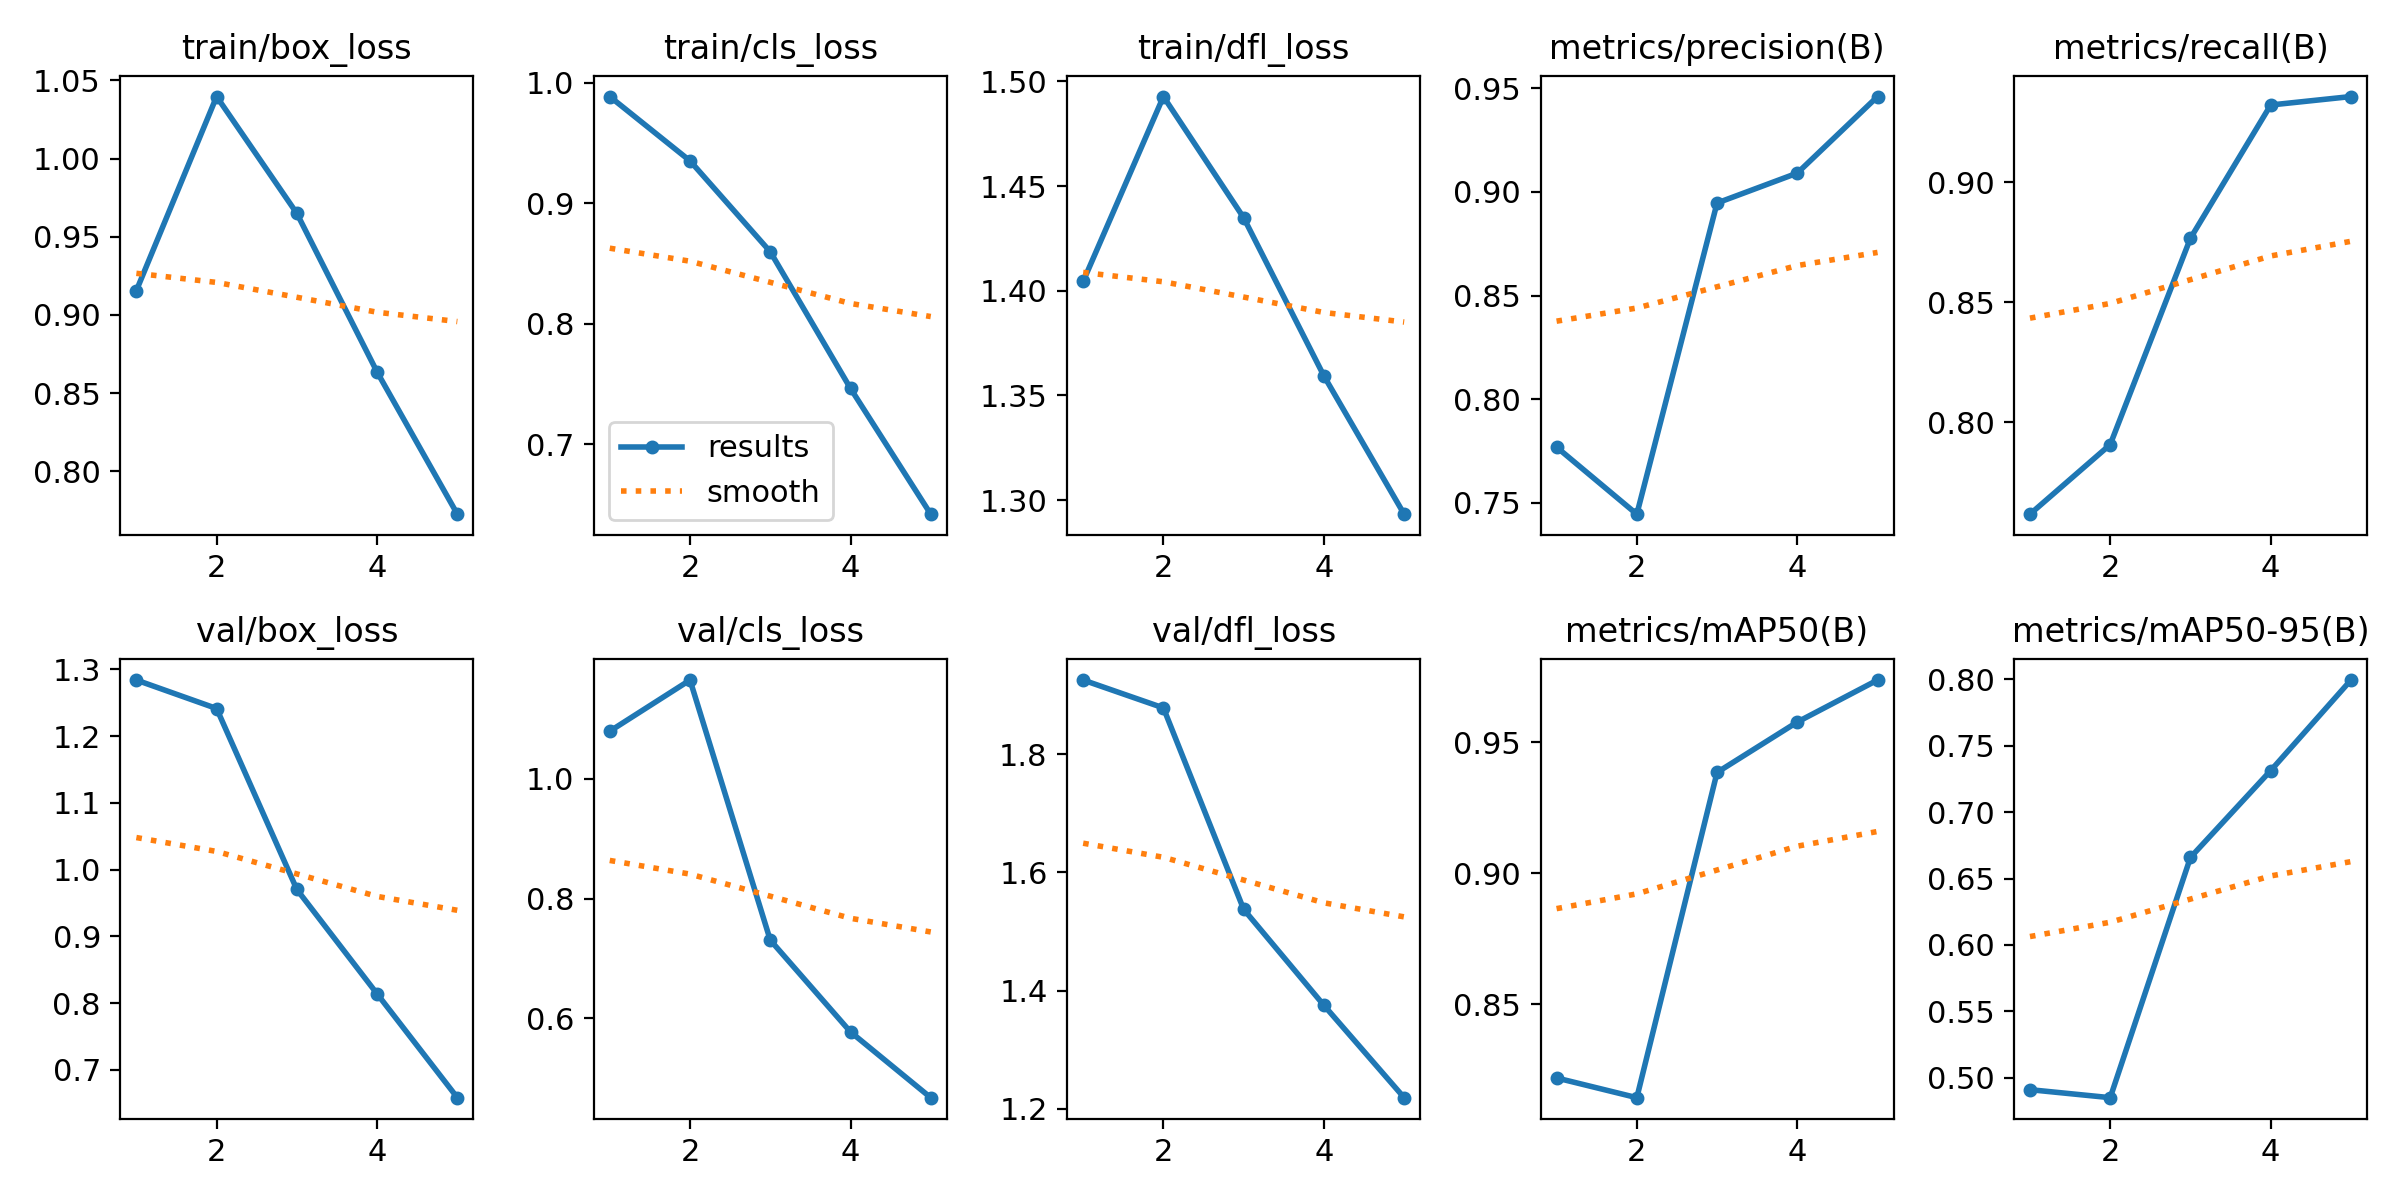

Data behind this chart, as committed beside it:
epoch, time, train/box_loss, train/cls_loss, train/dfl_loss, metrics/precision(B), metrics/recall(B), metrics/mAP50(B), metrics/mAP50-95(B), val/box_loss, val/cls_loss, val/dfl_loss, lr/pg0, lr/pg1, lr/pg2
1, 174.3, 0.9156, 0.9885, 1.404, 0.7769, 0.7617, 0.8218, 0.491, 1.284, 1.079, 1.925, 0.0006654, 0.0006654, 0.0006654
2, 341.9, 1.04, 0.9351, 1.493, 0.7445, 0.7906, 0.8143, 0.4849, 1.241, 1.164, 1.878, 0.001068, 0.001068, 0.001068
3, 508.7, 0.9649, 0.8598, 1.435, 0.8946, 0.8766, 0.9384, 0.6659, 0.9703, 0.7307, 1.538, 0.001207, 0.001207, 0.001207
4, 674.5, 0.8635, 0.7464, 1.359, 0.9091, 0.9321, 0.9576, 0.7313, 0.8139, 0.5776, 1.375, 0.000812, 0.000812, 0.000812
5, 840.5, 0.7726, 0.6421, 1.293, 0.946, 0.9356, 0.9737, 0.7995, 0.6584, 0.4679, 1.219, 0.000416, 0.000416, 0.000416
